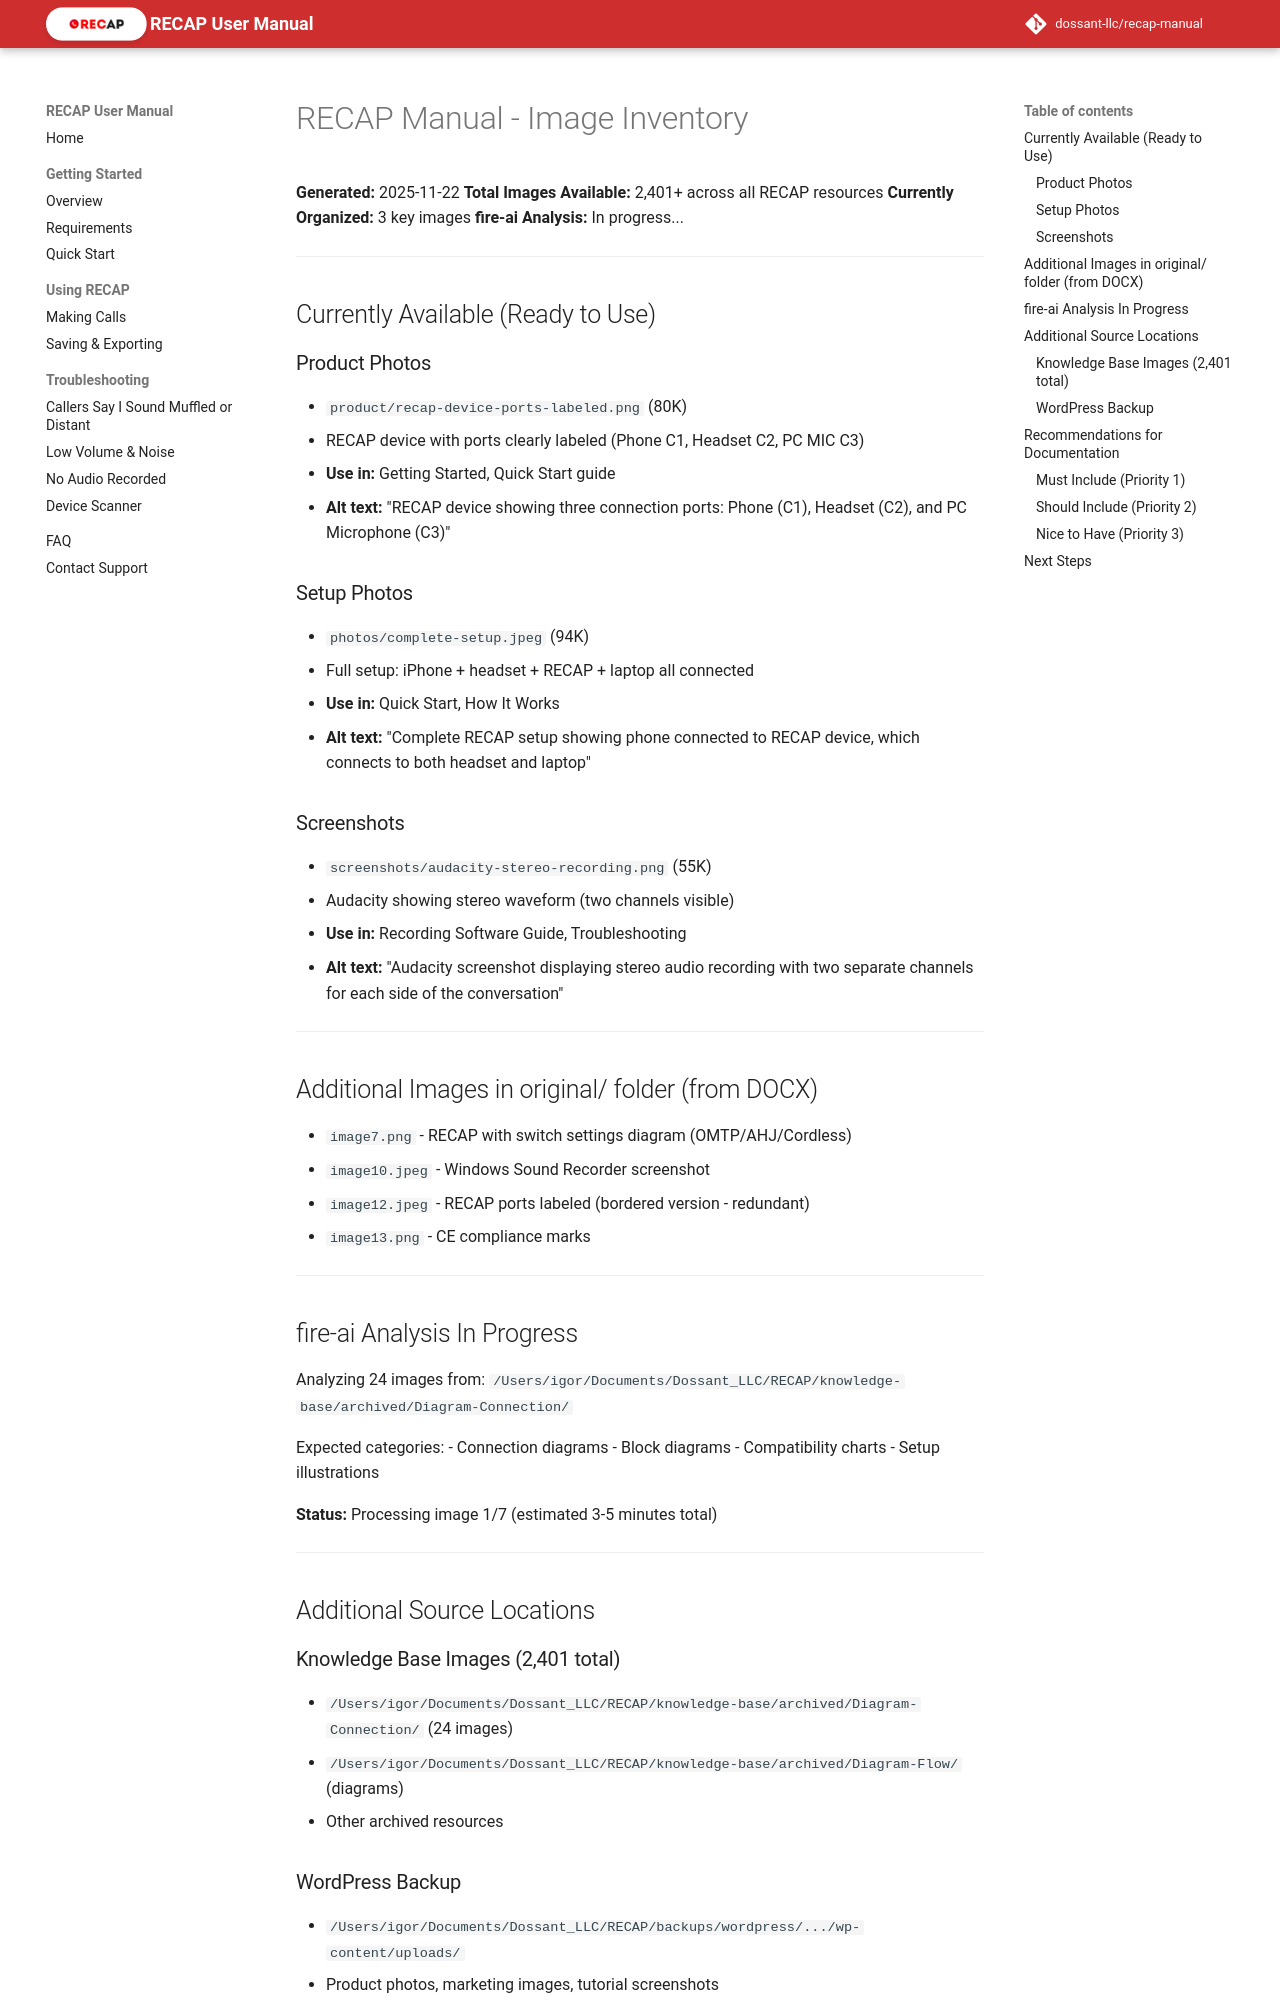

repository: dossant-llc/recap-manual · page: assets/images/IMAGE-INVENTORY/index.html · generator: mkdocs

# RECAP Manual - Image Inventory

**Generated:** 2025-11-22
**Total Images Available:** 2,401+ across all RECAP resources
**Currently Organized:** 3 key images
**fire-ai Analysis:** In progress...

---

## Currently Available (Ready to Use)

### Product Photos
- `product/recap-device-ports-labeled.png` (80K)
  - RECAP device with ports clearly labeled (Phone C1, Headset C2, PC MIC C3)
  - **Use in:** Getting Started, Quick Start guide
  - **Alt text:** "RECAP device showing three connection ports: Phone (C1), Headset (C2), and PC Microphone (C3)"

### Setup Photos
- `photos/complete-setup.jpeg` (94K)
  - Full setup: iPhone + headset + RECAP + laptop all connected
  - **Use in:** Quick Start, How It Works
  - **Alt text:** "Complete RECAP setup showing phone connected to RECAP device, which connects to both headset and laptop"

### Screenshots
- `screenshots/audacity-stereo-recording.png` (55K)
  - Audacity showing stereo waveform (two channels visible)
  - **Use in:** Recording Software Guide, Troubleshooting
  - **Alt text:** "Audacity screenshot displaying stereo audio recording with two separate channels for each side of the conversation"

---

## Additional Images in original/ folder (from DOCX)

- `image7.png` - RECAP with switch settings diagram (OMTP/AHJ/Cordless)
- `image10.jpeg` - Windows Sound Recorder screenshot
- `image12.jpeg` - RECAP ports labeled (bordered version - redundant)
- `image13.png` - CE compliance marks

---

## fire-ai Analysis In Progress

Analyzing 24 images from:
`/Users/igor/Documents/Dossant_LLC/RECAP/knowledge-base/archived/Diagram-Connection/`

Expected categories:
- Connection diagrams
- Block diagrams
- Compatibility charts
- Setup illustrations

**Status:** Processing image 1/7 (estimated 3-5 minutes total)

---

## Additional Source Locations

### Knowledge Base Images (2,401 total)
- `/Users/igor/Documents/Dossant_LLC/RECAP/knowledge-base/archived/Diagram-Connection/` (24 images)
- `/Users/igor/Documents/Dossant_LLC/RECAP/knowledge-base/archived/Diagram-Flow/` (diagrams)
- Other archived resources
